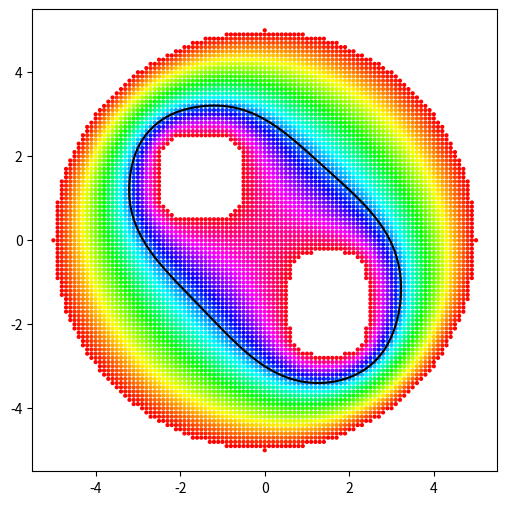

Here is the Python script that generated this plot:
import random
from itertools import chain

import matplotlib.pyplot as plt
import numpy as np


class Point:
    def __init__(self, x, y, f):
        self.x = x
        self.y = y
        self.f = f

def isIn(x, y):
    res = x ** 2 + y ** 2 <= 25
    res1 = 0.8 * abs(-1.5 + x) ** 3.5 + 0.3 * abs(1.5 + y) ** 3.5 >= 0.6
    res2 = abs(1.5 + x) ** 4 + abs(-1.5 + y) ** 4 >= 0.8
    return res and res1 and res2


F1 = 5
F2 = 5
f = 3
step = 0.1
start = -5
finish = 6
size = 4
epsilon = 0.00001

t1 = np.arange(start, finish, step)
arr_x = []
arr_y = []
arr_point = []


def inicialisation():
    for x in t1:
        arr_point.append([])
        for y in t1:
            if isIn(x, y):
                if abs(x ** 2 + y ** 2 - 25) <= 1:
                    f = 0
                elif abs(0.8 * abs(-1.5 + x) ** 3.5 + 0.3 * abs(1.5 + y) ** 3.5 - 0.6) <= 0.4:
                    f = F1
                elif abs(abs(1.5 + x) ** 4 + abs(-1.5 + y) ** 4 - 0.8) <= 0.4:
                    f = F2
                else:
                    f = random.random() * (abs(F1) + abs(F2)) + min(F1, F2)
            else:
                f = None
            point = Point(x, y, f)
            arr_point[-1].append(point)


def iteration():
    max_delta = 0
    for y in range(1, len(arr_point) - 2):
        for x in range(1, len(arr_point[y]) - 2):
            neighbours = [arr_point[y][x - 1].f,
                          arr_point[y][x + 1].f,
                          arr_point[y - 1][x].f,
                          arr_point[y + 1][x].f]
            if any(potent is None for potent in neighbours):
                continue
            delta = max(neighbours) - min(neighbours)
            if delta > max_delta:
                max_delta = delta
            arr_point[y][x].f = sum(neighbours) / 4
    return max_delta


def repeat(epsilon):
    previous_delta = abs(F1) + abs(F2) + 10  # верхняя граница разности, с хвостиком чтоб наверняка
    n = 0
    while True:
        n += 1
        new_delta = iteration()
        if (abs(previous_delta - new_delta) < epsilon):
            break
        previous_delta = new_delta


def add(point1, point2):
    arr_x.append(point1.x)
    arr_x.append(point2.x)
    arr_y.append(point1.y)
    arr_y.append(point2.y)


def findpoint(tmp, neighboor, flag):
    diapason = abs(tmp.f - neighboor.f)
    if diapason == 0:  # сработает если ищем 0
        add(tmp, neighboor)
        return True
    s = abs(f - tmp.f)
    if flag == 'x':
        arr_x.append(tmp.x + (s / diapason) * step)
        arr_y.append(tmp.y)
    else:
        arr_x.append(tmp.x)
        arr_y.append(tmp.y + (s / diapason) * step)
    return False


def find(f):
    for i in range(1, len(arr_point) - 2):
        for j in range(1, len(arr_point[i]) - 2):
            tmp = arr_point[i][j]
            right = arr_point[i + 1][j]
            down = arr_point[i][j + 1]
            if tmp.f is None or right.f is None or down.f is None:
                continue
            if tmp.f <= f <= right.f or tmp.f >= f >= right.f:
                findpoint(tmp, right, 'x')

            if tmp.f <= f <= down.f or tmp.f >= f >= down.f:
                findpoint(tmp, down, 'y')


def sort():
    points = list(zip(arr_x, arr_y))
    leftmost_point, *_, rightmost_point = sorted(points, key=lambda lst: lst[0])
    x1, y1 = leftmost_point
    x2, y2 = rightmost_point

    border_slope = (y2 - y1) / (x2 - x1)

    points_below_border = [(x1, y1)]
    points_above_border = [(x2, y2)]

    for x, y in points:
        border = border_slope * (x - x1) + y1
        if y < border:
            points_below_border.append((x, y))
        elif y > border:
            points_above_border.append((x, y))

    points_below_border.sort()
    points_above_border.sort(reverse=True)

    points_above_border.append((x1, y1))

    merged_points = points_below_border + points_above_border

    x_lst = [x for x, _ in merged_points]
    y_lst = [y for _, y in merged_points]
    plt.plot(x_lst, y_lst, c='black')

    return merged_points


def findLength(merged_points):
    x0 = merged_points[-1][0]
    y0 = merged_points[-1][1]
    l = 0
    for x1, y1 in merged_points:
        l += np.sqrt((x1 - x0) ** 2 + (y1 - y0) ** 2)
        x0, y0 = x1, y1
    return l


plt.rcParams.update({'figure.figsize': (6, 6)})
cmap = plt.get_cmap('hsv')

inicialisation()

l = [elem for elem in list(chain(*arr_point)) if elem.f is not None]

repeat(epsilon)

plt.scatter([elem.x for elem in l], [elem.y for elem in l], s=size, cmap=cmap, c=[elem.f for elem in l])

# точки эквипотенциали
find(f)
# упорядочиваем точки и находим длину
l = findLength(sort())
print("Длина заданной эквипотенциали = ", l)

plt.show()
